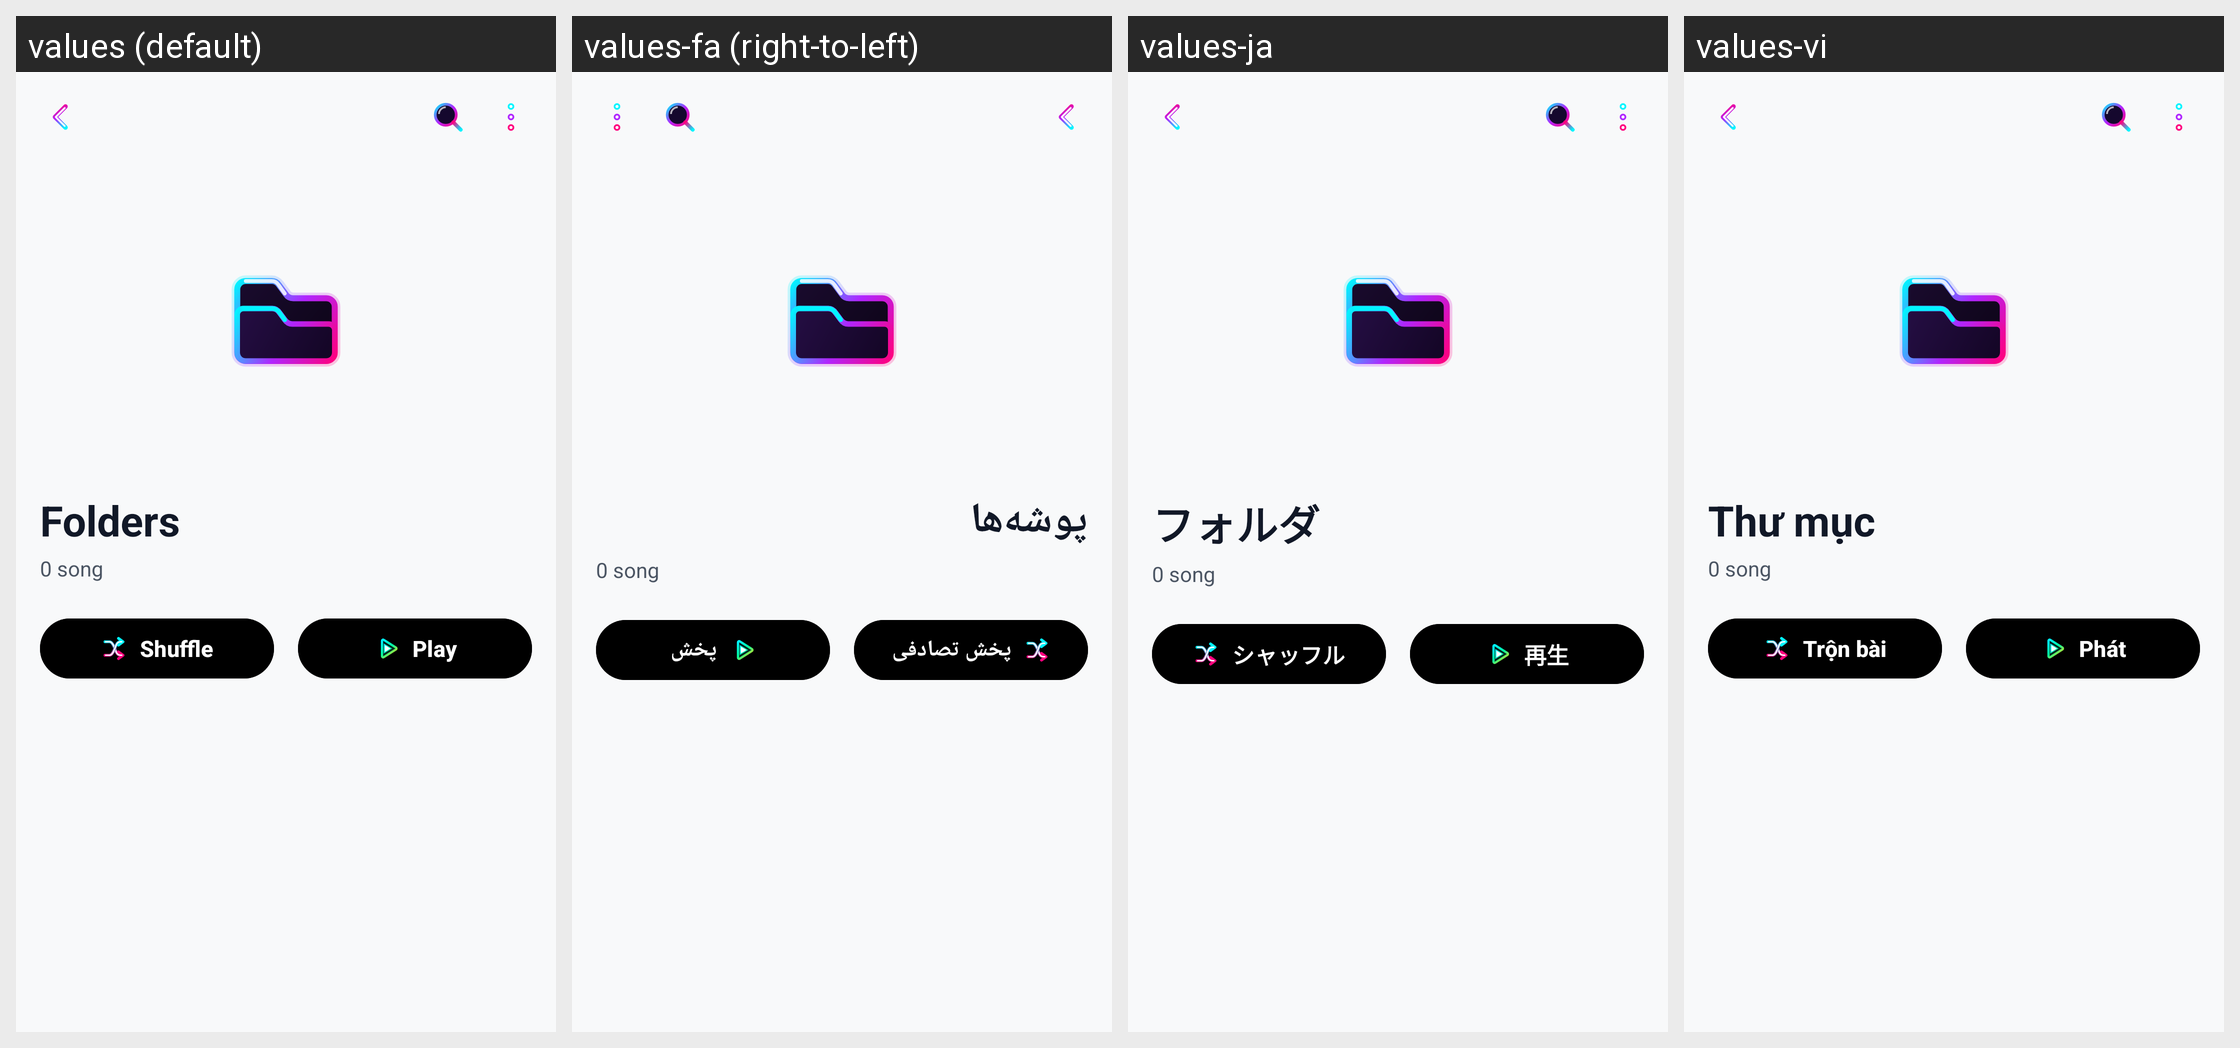

Translations of the strings shown on this Android screen, per locale in the grid:
Android screen res/layout/fragment_folder_songs.xml rendered under 4 locales, left to right: values (default), values-fa (right-to-left), values-ja, values-vi. Device: Nexus 5 (rendered at 1080×1920; each locale shown at half size, 540×960, under a caption strip naming it); theme Theme.MusicPlayerApp.
Other locales in the repository, not shown: values-ar, values-bn, values-cs, values-de, values-es, values-fr, values-hi, values-id, values-it, values-ko, values-ms, values-pl, values-pt, values-ru, values-sv, values-th, values-tr, values-uk, values-zh-rCN, values-zh-rTW.
Strings drawn on this screen, with the default value and each locale's value (text and hints the layout hard-codes, and strings that could not be matched under every locale, appear in the picture but are not listed):

tab_folders
  values: Folders
  values-fa: پوشه‌ها
  values-ja: フォルダ
  values-vi: Thư mục

btn_shuffle
  values: Shuffle
  values-fa: پخش تصادفی
  values-ja: シャッフル
  values-vi: Trộn bài

btn_play
  values: Play
  values-fa: پخش
  values-ja: 再生
  values-vi: Phát
